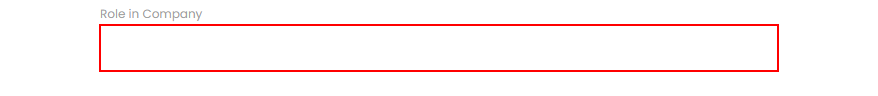
Task: We're gonna get info from a website to put in an excel sheet and we're going to , get the excel sheet info and put it in a different website. 
Workflow: PutDataInWebpage

Step 1: type [Role] into the text box in window 'Rpa Challenge' (msedge.exe)

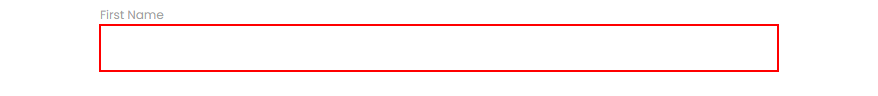
Step 2: type [FirstName] into the text box

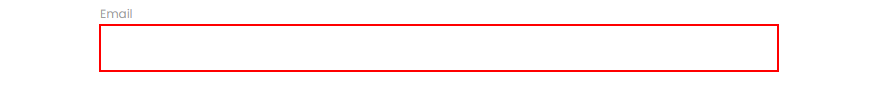
Step 3: type [Email] into the text box

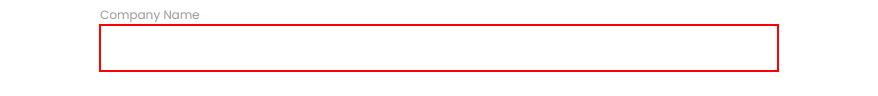
Step 4: type [Company] into the text box

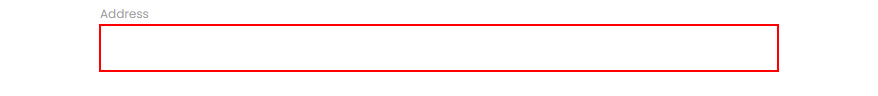
Step 5: type [Address] into the text box

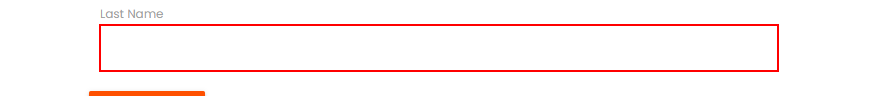
Step 6: type [LastName] into the text box

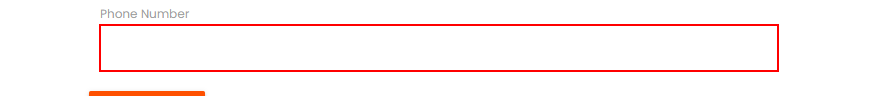
Step 7: type [PhoneNumber] into the text box

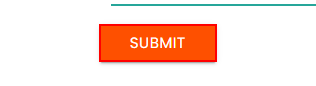
Step 8: click on the text box
